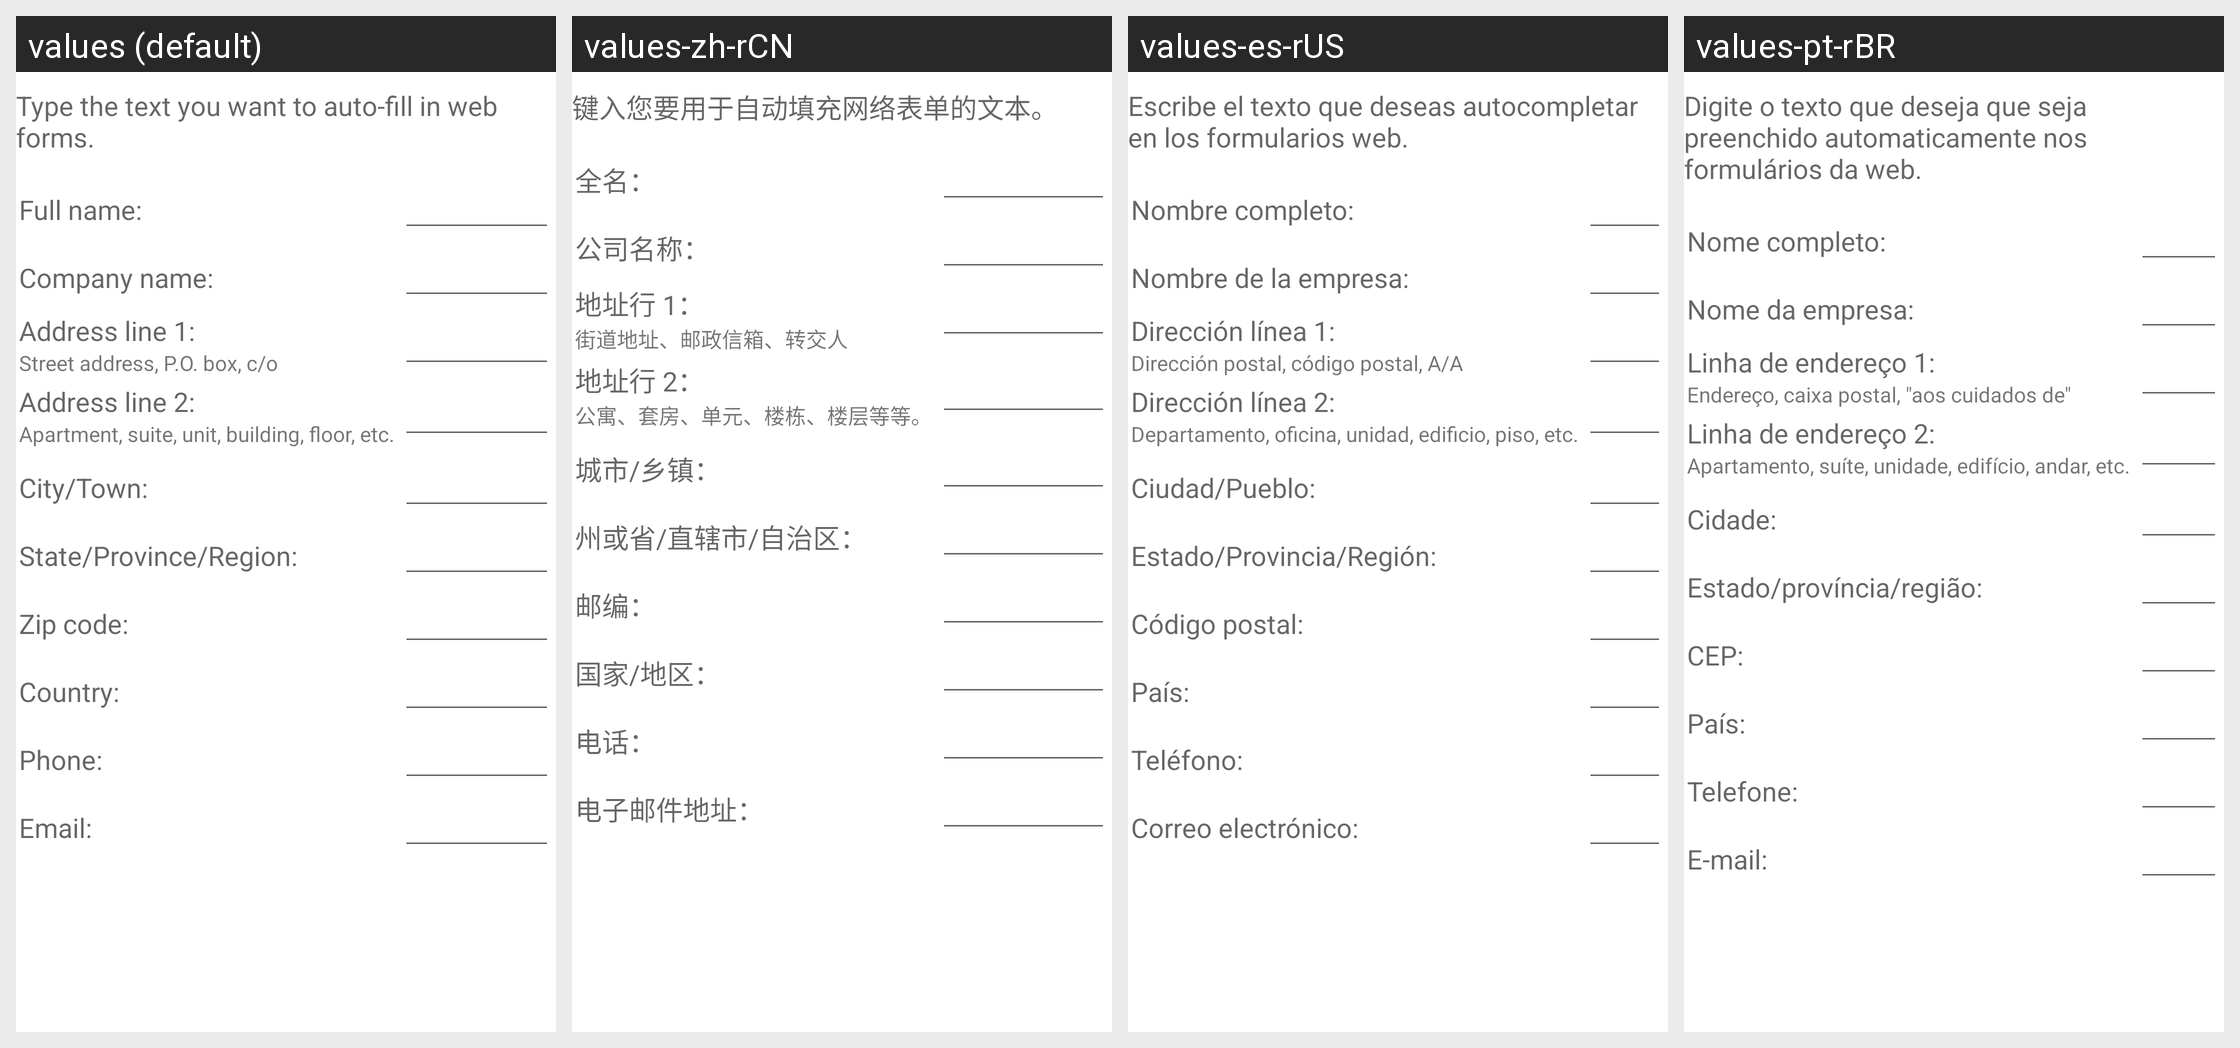

The Android screen above is rendered under several locales of the same app. Produce the string resources it draws, with the default and per-locale values.
Android screen res/layout/autofill_settings_fragment.xml rendered under 4 locales, left to right: values (default), values-zh-rCN, values-es-rUS, values-pt-rBR. Device: Nexus 5 (rendered at 1080×1920; each locale shown at half size, 540×960, under a caption strip naming it); theme Theme.MaterialComponents.DayNight.NoActionBar.
Strings drawn on this screen, with the default value and each locale's value (text and hints the layout hard-codes, and strings that could not be matched under every locale, appear in the picture but are not listed):

autofill_profile_editor_heading
  values: Type the text you want to auto-fill in web forms.
  values-zh-rCN: 键入您要用于自动填充网络表单的文本。
  values-es-rUS: Escribe el texto que deseas autocompletar en los formularios web.
  values-pt-rBR: Digite o texto que deseja que seja preenchido automaticamente nos formulários da web.

autofill_profile_editor_name
  values: Full name:
  values-zh-rCN: 全名：
  values-es-rUS: Nombre completo:
  values-pt-rBR: Nome completo:

autofill_profile_editor_company_name
  values: Company name:
  values-zh-rCN: 公司名称：
  values-es-rUS: Nombre de la empresa:
  values-pt-rBR: Nome da empresa:

autofill_profile_editor_address_line_1
  values: Address line 1:
  values-zh-rCN: 地址行 1：
  values-es-rUS: Dirección línea 1:
  values-pt-rBR: Linha de endereço 1:

autofill_profile_editor_address_line_1_hint
  values: Street address, P.O. box, c/o
  values-zh-rCN: 街道地址、邮政信箱、转交人
  values-es-rUS: Dirección postal, código postal, A/A
  values-pt-rBR: Endereço, caixa postal, "aos cuidados de"

autofill_profile_editor_address_line_2
  values: Address line 2:
  values-zh-rCN: 地址行 2：
  values-es-rUS: Dirección línea 2:
  values-pt-rBR: Linha de endereço 2:

autofill_profile_editor_address_line_2_hint
  values: Apartment, suite, unit, building, floor, etc.
  values-zh-rCN: 公寓、套房、单元、楼栋、楼层等等。
  values-es-rUS: Departamento, oficina, unidad, edificio, piso, etc.
  values-pt-rBR: Apartamento, suíte, unidade, edifício, andar, etc.

autofill_profile_editor_city
  values: City/Town:
  values-zh-rCN: 城市/乡镇：
  values-es-rUS: Ciudad/Pueblo:
  values-pt-rBR: Cidade:

autofill_profile_editor_state
  values: State/Province/Region:
  values-zh-rCN: 州或省/直辖市/自治区：
  values-es-rUS: Estado/Provincia/Región:
  values-pt-rBR: Estado/província/região:

autofill_profile_editor_zip_code
  values: Zip code:
  values-zh-rCN: 邮编：
  values-es-rUS: Código postal:
  values-pt-rBR: CEP:

autofill_profile_editor_country
  values: Country:
  values-zh-rCN: 国家/地区：
  values-es-rUS: País:
  values-pt-rBR: País:

autofill_profile_editor_phone_number
  values: Phone:
  values-zh-rCN: 电话：
  values-es-rUS: Teléfono:
  values-pt-rBR: Telefone:

autofill_profile_editor_email_address
  values: Email:
  values-zh-rCN: 电子邮件地址：
  values-es-rUS: Correo electrónico:
  values-pt-rBR: E-mail:
